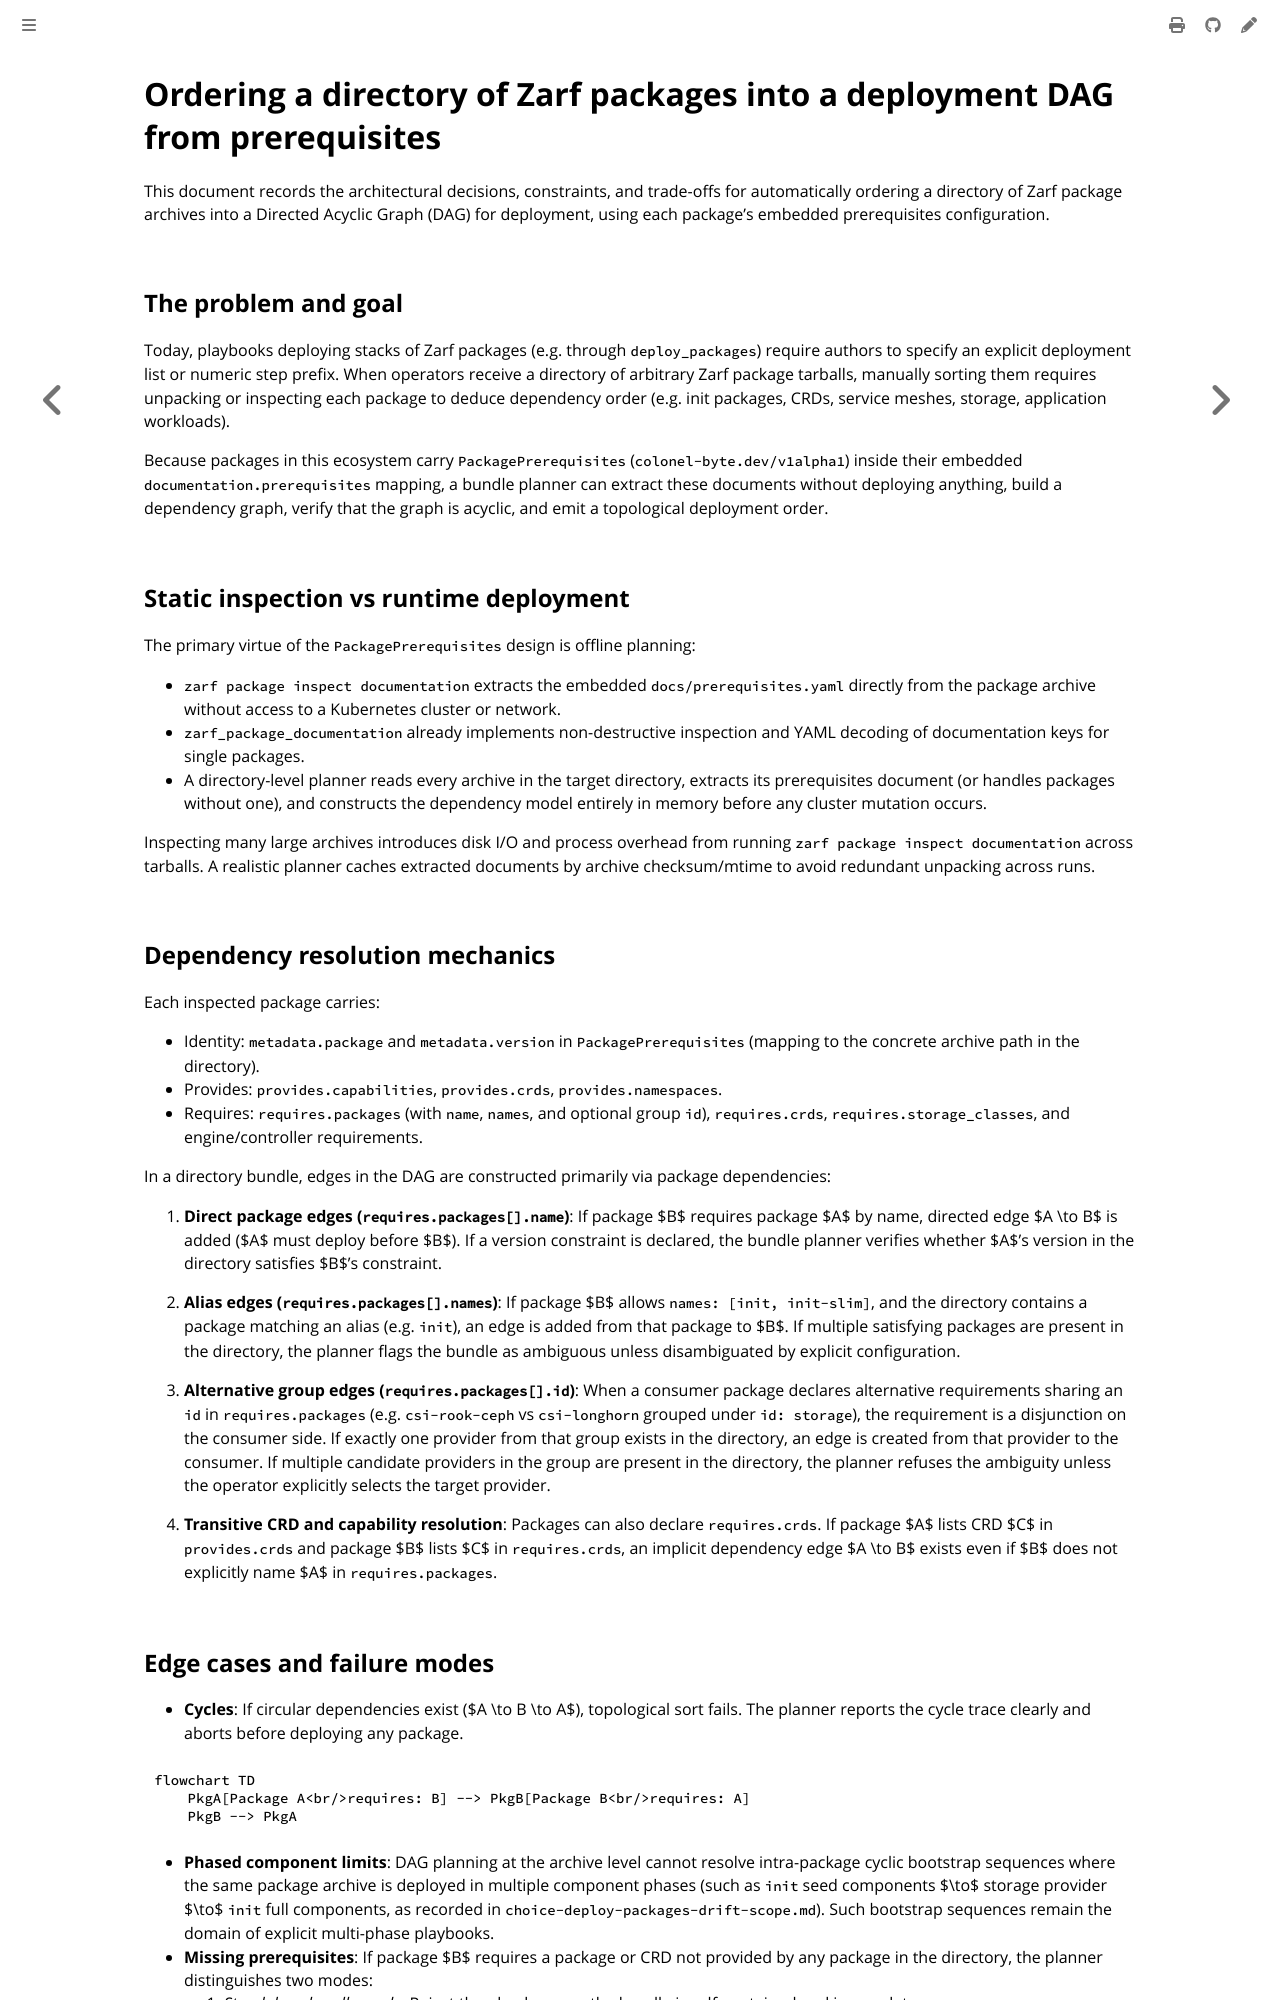

repository: colonel-byte/ansible-collection-zarf · page: agent/choice-prerequisites-package-dag.html · generator: mdbook

# Ordering a directory of Zarf packages into a deployment DAG from prerequisites

This document records the architectural decisions, constraints, and trade-offs for automatically ordering a directory of Zarf package archives into a Directed Acyclic Graph (DAG) for deployment, using each package's embedded prerequisites configuration.

## The problem and goal

Today, playbooks deploying stacks of Zarf packages (e.g. through `deploy_packages`) require authors to specify an explicit deployment list or numeric step prefix. When operators receive a directory of arbitrary Zarf package tarballs, manually sorting them requires unpacking or inspecting each package to deduce dependency order (e.g. init packages, CRDs, service meshes, storage, application workloads).

Because packages in this ecosystem carry `PackagePrerequisites` (`colonel-byte.dev/v1alpha1`) inside their embedded `documentation.prerequisites` mapping, a bundle planner can extract these documents without deploying anything, build a dependency graph, verify that the graph is acyclic, and emit a topological deployment order.

## Static inspection vs runtime deployment

The primary virtue of the `PackagePrerequisites` design is offline planning:
- `zarf package inspect documentation` extracts the embedded `docs/prerequisites.yaml` directly from the package archive without access to a Kubernetes cluster or network.
- `zarf_package_documentation` already implements non-destructive inspection and YAML decoding of documentation keys for single packages.
- A directory-level planner reads every archive in the target directory, extracts its prerequisites document (or handles packages without one), and constructs the dependency model entirely in memory before any cluster mutation occurs.

Inspecting many large archives introduces disk I/O and process overhead from running `zarf package inspect documentation` across tarballs. A realistic planner caches extracted documents by archive checksum/mtime to avoid redundant unpacking across runs.

## Dependency resolution mechanics

Each inspected package carries:
- Identity: `metadata.package` and `metadata.version` in `PackagePrerequisites` (mapping to the concrete archive path in the directory).
- Provides: `provides.capabilities`, `provides.crds`, `provides.namespaces`.
- Requires: `requires.packages` (with `name`, `names`, and optional group `id`), `requires.crds`, `requires.storage_classes`, and engine/controller requirements.

In a directory bundle, edges in the DAG are constructed primarily via package dependencies:

1. **Direct package edges (`requires.packages[].name`)**:
   If package $B$ requires package $A$ by name, directed edge $A \to B$ is added ($A$ must deploy before $B$). If a version constraint is declared, the bundle planner verifies whether $A$'s version in the directory satisfies $B$'s constraint.

2. **Alias edges (`requires.packages[].names`)**:
   If package $B$ allows `names: [init, init-slim]`, and the directory contains a package matching an alias (e.g. `init`), an edge is added from that package to $B$. If multiple satisfying packages are present in the directory, the planner flags the bundle as ambiguous unless disambiguated by explicit configuration.

3. **Alternative group edges (`requires.packages[].id`)**:
   When a consumer package declares alternative requirements sharing an `id` in `requires.packages` (e.g. `csi-rook-ceph` vs `csi-longhorn` grouped under `id: storage`), the requirement is a disjunction on the consumer side. If exactly one provider from that group exists in the directory, an edge is created from that provider to the consumer. If multiple candidate providers in the group are present in the directory, the planner refuses the ambiguity unless the operator explicitly selects the target provider.

4. **Transitive CRD and capability resolution**:
   Packages can also declare `requires.crds`. If package $A$ lists CRD $C$ in `provides.crds` and package $B$ lists $C$ in `requires.crds`, an implicit dependency edge $A \to B$ exists even if $B$ does not explicitly name $A$ in `requires.packages`.
